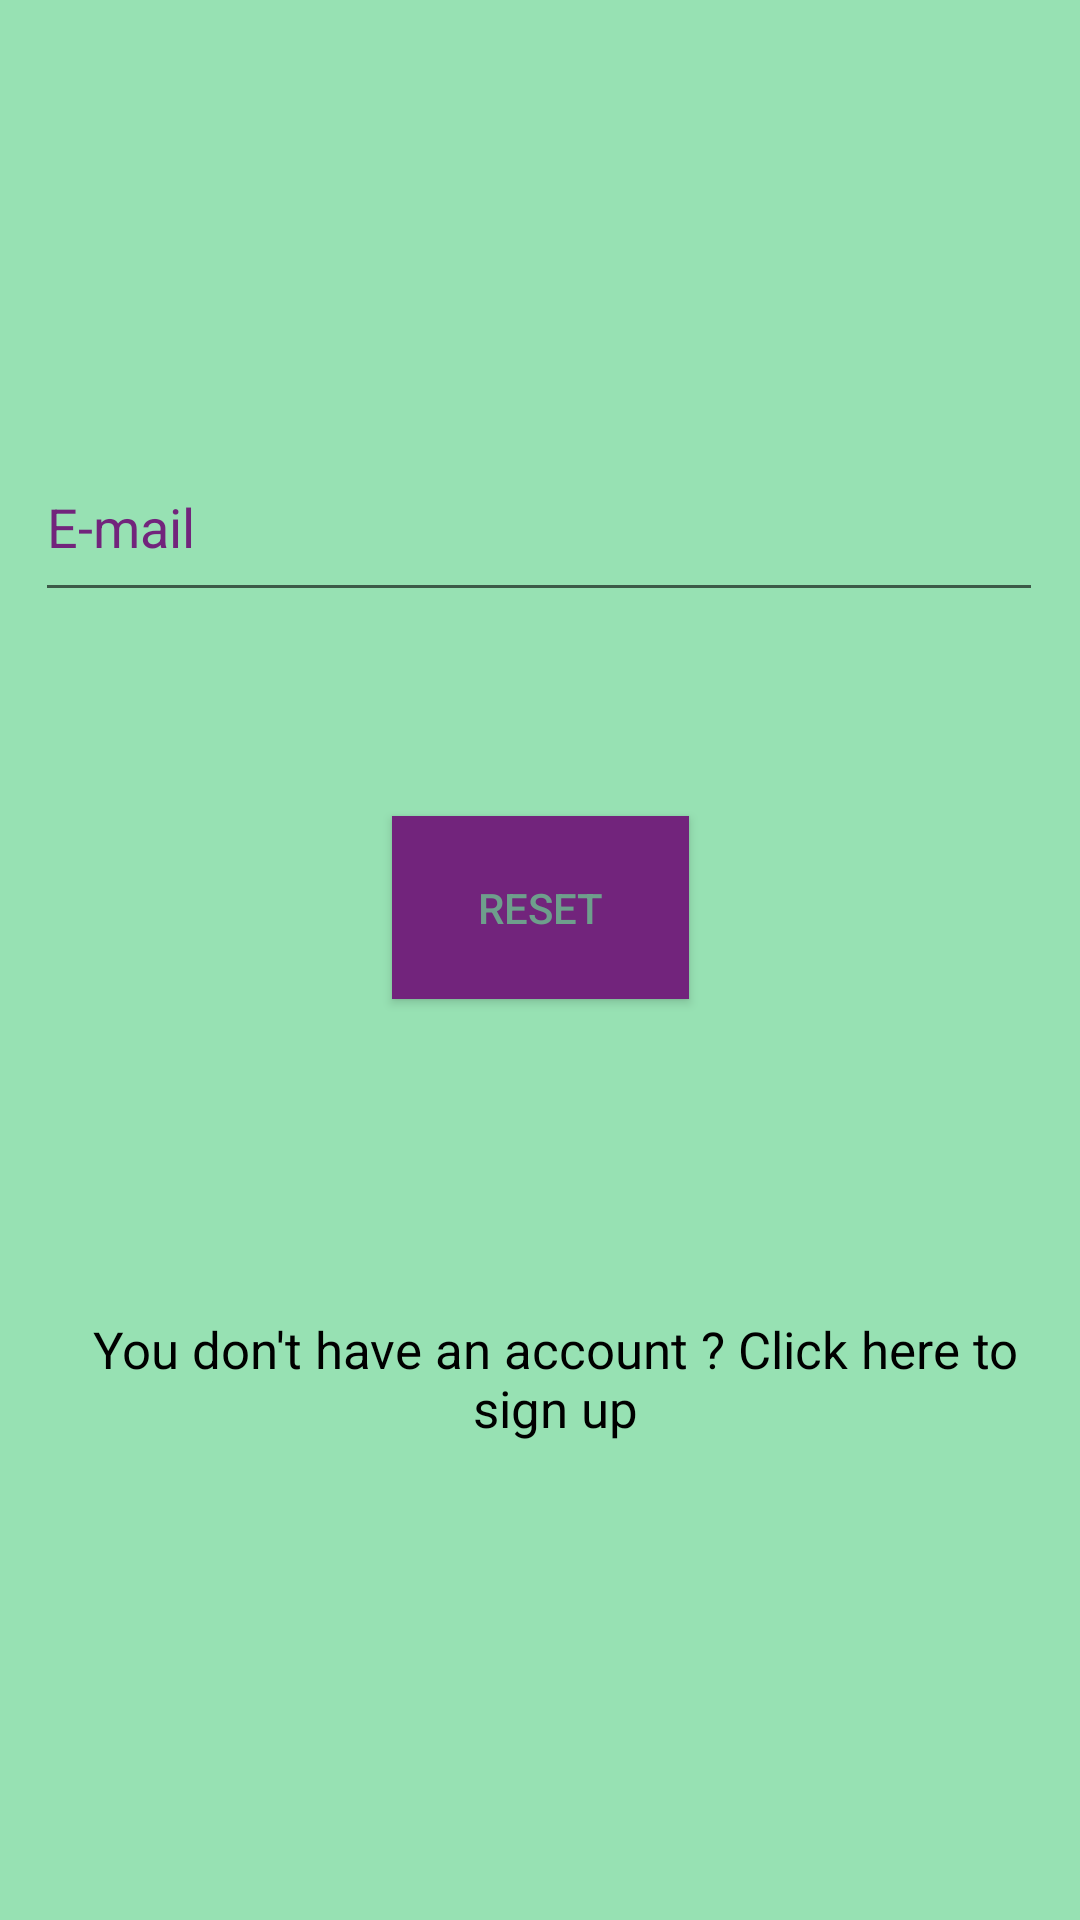

Write the Android layout XML for this screen, with the resource values it uses.
<!-- AndroidManifest.xml: application theme Theme.MyProjectApp -->
<!-- res/layout/fragment_forgot_password.xml -->
<?xml version="1.0" encoding="utf-8"?>
<FrameLayout xmlns:android="http://schemas.android.com/apk/res/android"
    xmlns:app="http://schemas.android.com/apk/res-auto"
    xmlns:tools="http://schemas.android.com/tools"
    android:layout_width="match_parent"
    android:layout_height="match_parent"
    tools:context=".ForgotPasswordFragment">

    <androidx.constraintlayout.widget.ConstraintLayout
        android:layout_width="match_parent"
        android:layout_height="match_parent"
        android:background="#B06CD794">

        <EditText
            android:id="@+id/etEmailForgotPassFrag"
            android:layout_width="336dp"
            android:layout_height="60dp"
            android:layout_marginTop="227dp"
            android:layout_marginBottom="34dp"
            android:ems="10"
            android:hint="E-mail"
            android:inputType="textEmailAddress"
            android:textColorHint="#72247C"
            app:layout_constraintBottom_toTopOf="@+id/forgotPassFragResetBt"
            app:layout_constraintEnd_toEndOf="parent"
            app:layout_constraintHorizontal_bias="0.491"
            app:layout_constraintStart_toStartOf="parent"
            app:layout_constraintTop_toTopOf="parent" />

        <Button
            android:id="@+id/forgotPassFragResetBt"
            android:layout_width="99dp"
            android:layout_height="61dp"
            android:layout_marginTop="34dp"
            android:background="#72247C"
            android:text="reset"
            android:textColor="#B06CD794"
            app:layout_constraintBottom_toTopOf="@+id/forgotPassGotoSignUP"
            app:layout_constraintEnd_toEndOf="parent"
            app:layout_constraintStart_toStartOf="parent"
            app:layout_constraintTop_toBottomOf="@+id/etEmailForgotPassFrag" />

        <TextView
            android:id="@+id/forgotPassGotoSignUP"
            android:layout_width="326dp"
            android:layout_height="51dp"
            android:layout_marginStart="26dp"
            android:layout_marginTop="101dp"
            android:layout_marginEnd="16dp"
            android:layout_marginBottom="238dp"
            android:text="You don't have an account ? Click here to sign up"
            android:textColor="#000000"
            android:textSize="17sp"
            android:gravity="center"
            app:layout_constraintBottom_toBottomOf="parent"
            app:layout_constraintEnd_toEndOf="parent"
            app:layout_constraintStart_toStartOf="parent"
            app:layout_constraintTop_toBottomOf="@+id/forgotPassFragResetBt" />

    </androidx.constraintlayout.widget.ConstraintLayout>
</FrameLayout>
<!-- resources referenced by this layout -->
<resources>
  <style name="Theme.MyProjectApp" parent="Theme.AppCompat.DayNight.NoActionBar">
          
          <item name="colorPrimary">@color/purple_500</item>
          <item name="colorPrimaryVariant">@color/purple_700</item>
          <item name="colorOnPrimary">@color/white</item>
          
          <item name="colorSecondary">@color/teal_200</item>
          <item name="colorSecondaryVariant">@color/teal_700</item>
          <item name="colorOnSecondary">@color/black</item>
          
          <item name="android:statusBarColor">?attr/colorPrimaryVariant</item>
          
      </style>
  <color name="purple_500">#FF6200EE</color>
  <color name="purple_700">#FF3700B3</color>
  <color name="white">#FFFFFFFF</color>
  <color name="teal_200">#FF03DAC5</color>
  <color name="teal_700">#FF018786</color>
  <color name="black">#FF000000</color>
</resources>
